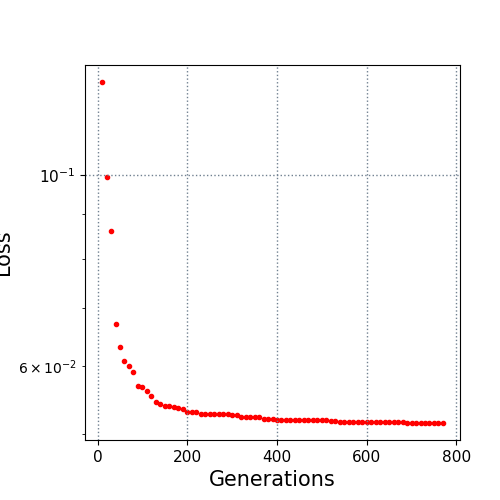

The data file committed next to this chart (first rows):
10.0, 0.128248
20.0, 0.09938
30.0, 0.08619
40.0, 0.06715
50.0, 0.06309
60.0, 0.06076
70.0, 0.06001
80.0, 0.05899
90.0, 0.05683
100.0, 0.05675
110.0, 0.05611
120.0, 0.05534
130.0, 0.05444
140.0, 0.05423
150.0, 0.054
160.0, 0.05391
170.0, 0.05375
180.0, 0.05369
190.0, 0.05345
200.0, 0.05313
210.0, 0.05305
220.0, 0.05303
230.0, 0.05284
240.0, 0.05284
250.0, 0.05284
260.0, 0.05284
270.0, 0.05284
280.0, 0.05284
290.0, 0.05284
300.0, 0.05268
310.0, 0.05262
320.0, 0.05235
330.0, 0.05235
340.0, 0.05235
350.0, 0.05234
360.0, 0.05234
370.0, 0.05208
380.0, 0.05208
390.0, 0.05208
400.0, 0.052
410.0, 0.052
420.0, 0.05199
430.0, 0.05199
440.0, 0.05195
450.0, 0.05195
460.0, 0.05195
470.0, 0.05195
480.0, 0.05195
490.0, 0.05195
500.0, 0.05194
510.0, 0.05189
520.0, 0.05187
530.0, 0.05187
540.0, 0.0517
550.0, 0.05165
560.0, 0.05165
570.0, 0.05165
580.0, 0.05165
590.0, 0.05165
600.0, 0.05165
610.0, 0.05164
... 16 more rows
